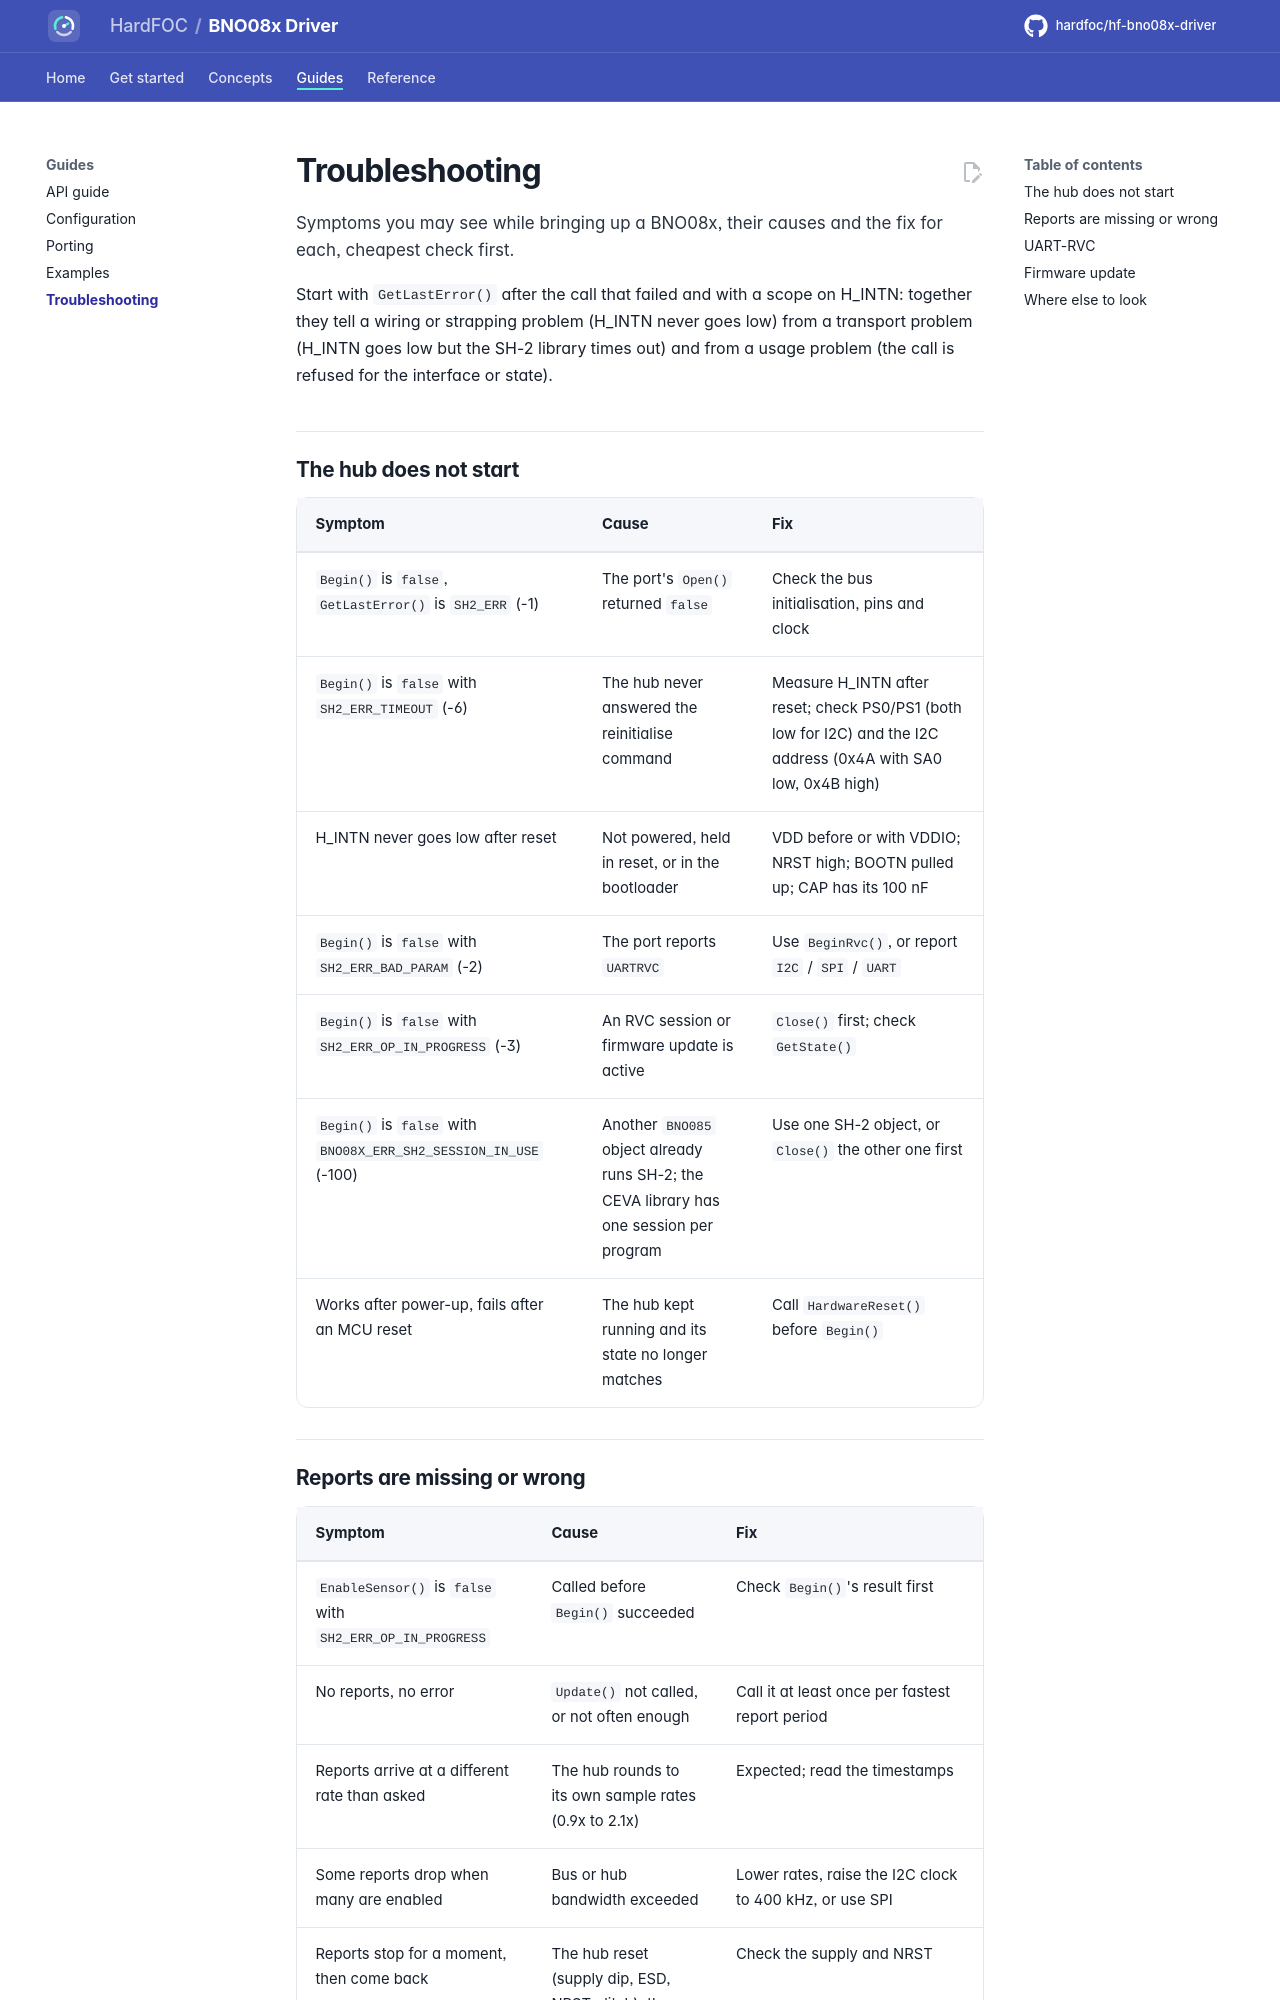

repository: hardfoc/hf-bno08x-driver · page: dev/troubleshooting/index.html · generator: mkdocs

# Troubleshooting

Symptoms you may see while bringing up a BNO08x, their causes and the fix for each, cheapest check first.

Start with `GetLastError()` after the call that failed and with a scope on H_INTN: together they tell a wiring or
strapping problem (H_INTN never goes low) from a transport problem (H_INTN goes low but the SH-2 library times
out) and from a usage problem (the call is refused for the interface or state).

## The hub does not start

| Symptom | Cause | Fix |
| --- | --- | --- |
| `Begin()` is `false`, `GetLastError()` is `SH2_ERR` (-1) | The port's `Open()` returned `false` | Check the bus initialisation, pins and clock |
| `Begin()` is `false` with `SH2_ERR_TIMEOUT` (-6) | The hub never answered the reinitialise command | Measure H_INTN after reset; check PS0/PS1 (both low for I2C) and the I2C address (0x4A with SA0 low, 0x4B high) |
| H_INTN never goes low after reset | Not powered, held in reset, or in the bootloader | VDD before or with VDDIO; NRST high; BOOTN pulled up; CAP has its 100 nF |
| `Begin()` is `false` with `SH2_ERR_BAD_PARAM` (-2) | The port reports `UARTRVC` | Use `BeginRvc()`, or report `I2C` / `SPI` / `UART` |
| `Begin()` is `false` with `SH2_ERR_OP_IN_PROGRESS` (-3) | An RVC session or firmware update is active | `Close()` first; check `GetState()` |
| `Begin()` is `false` with `BNO08X_ERR_SH2_SESSION_IN_USE` (-100) | Another `BNO085` object already runs SH-2; the CEVA library has one session per program | Use one SH-2 object, or `Close()` the other one first |
| Works after power-up, fails after an MCU reset | The hub kept running and its state no longer matches | Call `HardwareReset()` before `Begin()` |
